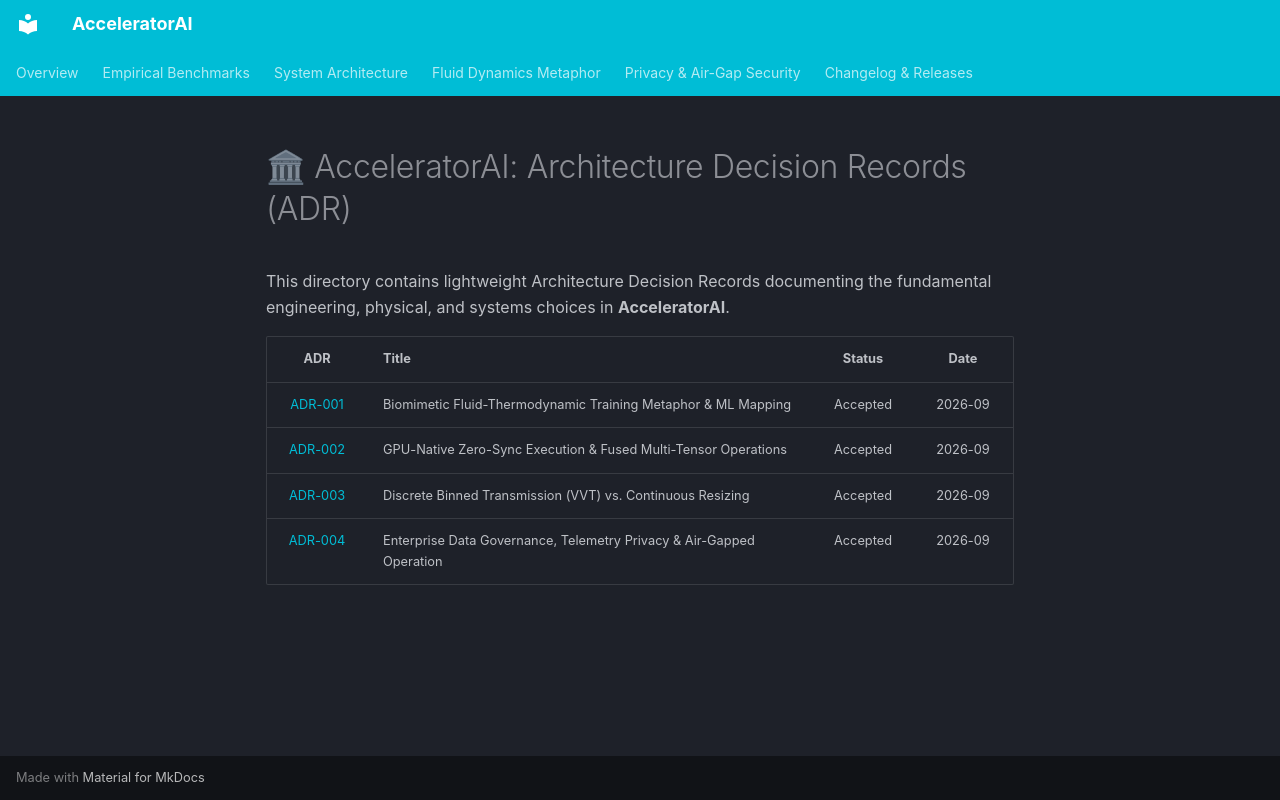

repository: V1B3hR/AcceleratorAI · page: adr/index.html · generator: mkdocs

# 🏛 AcceleratorAI: Architecture Decision Records (ADR)

This directory contains lightweight Architecture Decision Records documenting the fundamental engineering, physical, and systems choices in **AcceleratorAI**.

| ADR | Title | Status | Date |
| :---: | :--- | :---: | :---: |
| [ADR-001](ADR-001-biomimetic-fluid-metaphor.md) | Biomimetic Fluid-Thermodynamic Training Metaphor & ML Mapping | Accepted | 2026-09 |
| [ADR-002](ADR-002-zero-sync-gpu-hot-path.md) | GPU-Native Zero-Sync Execution & Fused Multi-Tensor Operations | Accepted | 2026-09 |
| [ADR-003](ADR-003-discrete-vvt-transmission.md) | Discrete Binned Transmission (VVT) vs. Continuous Resizing | Accepted | 2026-09 |
| [ADR-004](ADR-004-data-governance-and-zero-exfiltration.md) | Enterprise Data Governance, Telemetry Privacy & Air-Gapped Operation | Accepted | 2026-09 |
